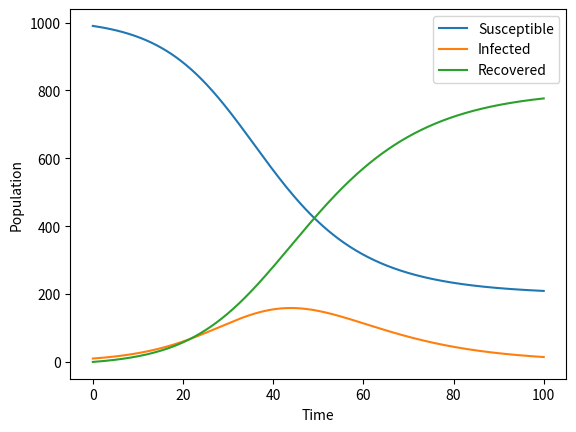

Write the Python code that produced this figure.
import numpy as np
import matplotlib.pyplot as plt

def SIR_model(beta, gamma, S0, I0, R0, T):
    N = S0 + I0 + R0
    S, I, R = [S0], [I0], [R0]
    dt = T[1] - T[0]
    for _ in T[1:]:
        S_to_I = (beta * S[-1] * I[-1]) / N
        I_to_R = gamma * I[-1]
        S.append(S[-1] - S_to_I * dt)
        I.append(I[-1] + (S_to_I - I_to_R) * dt)
        R.append(R[-1] + I_to_R * dt)
    return S, I, R


# Example usage
beta = 0.2
gamma = 0.1
S0 = 990
I0 = 10
R0 = 0
T = np.linspace(0, 100, 1000)
S, I, R = SIR_model(beta, gamma, S0, I0, R0, T)
plt.plot(T, S, label='Susceptible')
plt.plot(T, I, label='Infected')
plt.plot(T, R, label='Recovered')
plt.xlabel('Time')
plt.ylabel('Population')
plt.legend()
plt.show()
